Run: headless pygame with SDL's dummy video driver; simulated clock (each Clock.tick advances the game by its frame time, no real sleeping); random seed 0; keys injected as events and as key.get_pressed() state; mouse plan: one left click at the window centre at the start of phase 2, then a move to the lower-right quarter at the start of phase 3; restart key R tapped at the start of phases 3 and 4.
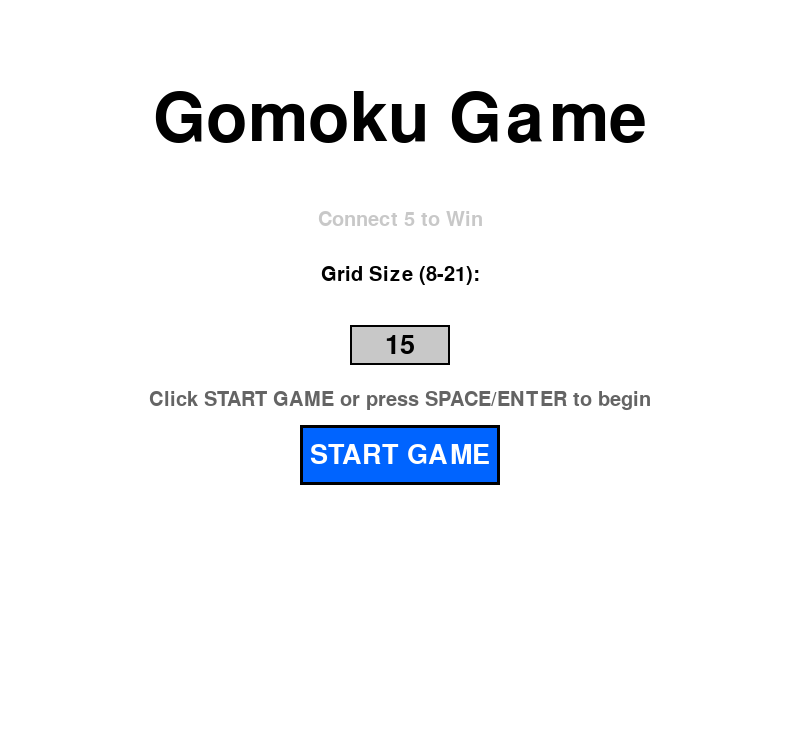
Frame 1 of 4 · flips 1–60 · no input
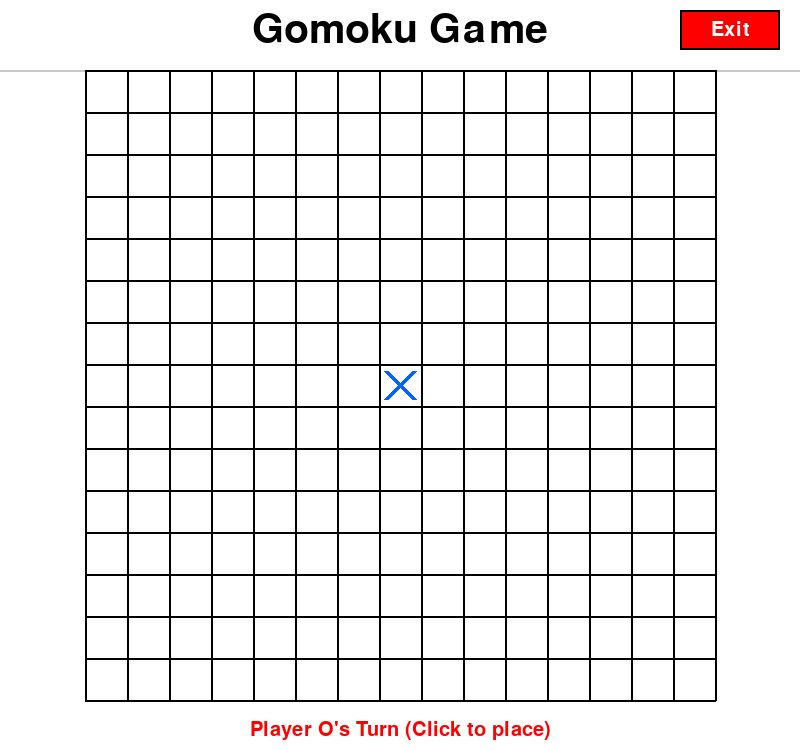
Frame 2 of 4 · flips 61–180 · clicked the window centre · tapped SPACE, RETURN · held RIGHT (→), D
Frame 3 of 4 · flips 181–300 · moved the mouse to the lower-right quarter · tapped R · held DOWN (↓), S · screen unchanged from frame 2, image omitted
Frame 4 of 4 · flips 301–420 · tapped R · held LEFT (←), A, UP (↑), W · screen unchanged from frame 3, image omitted

The pygame program that drew these frames:

import pygame
import sys
from enum import Enum

# Initialize Pygame
pygame.init()

# Constants
WINDOW_SIZE = 800
BOARD_HEIGHT = 630
UI_HEIGHT = 120
TOTAL_HEIGHT = 750
DEFAULT_GRID_SIZE = 15
CELL_SIZE = BOARD_HEIGHT // DEFAULT_GRID_SIZE
radius = CELL_SIZE // 3
WIN_LENGTH = 5

# Colors
WHITE = (255, 255, 255)
BLACK = (0, 0, 0)
GRAY = (200, 200, 200)
LIGHT_GRAY = (230, 230, 230)
BLUE = (0, 100, 255)
RED = (255, 0, 0)
DARK_GRAY = (100, 100, 100)


# Game states
class GameState(Enum):
    MENU = 1
    PLAYING = 2
    GAME_OVER = 3
    CONFIRM_EXIT = 4


# Player enum
class Player(Enum):
    EMPTY = 0
    X = 1
    O = 2


class GomokuGame:
    def __init__(self, grid_size=DEFAULT_GRID_SIZE):
        self.grid_size = grid_size
        self.board = [[Player.EMPTY for _ in range(
            self.grid_size)] for _ in range(self.grid_size)]
        self.current_player = Player.X
        self.game_over = False
        self.winner = None
        self.winning_line = []
        self.win_found = False  # True when a winning line is detected, before GAME_OVER screen

    def make_move(self, row: int, col: int) -> bool:
        """Place a move at the given position. Returns True if move was valid."""
        if self.board[row][col] == Player.EMPTY and not self.game_over and not self.win_found:
            self.board[row][col] = self.current_player

            # Check for winner
            if self.check_winner(row, col):
                self.win_found = True
                self.winner = self.current_player
            elif self.is_board_full():
                # Check for tie
                self.game_over = True
                self.winner = None  # None indicates a tie
            else:
                # Switch player
                self.current_player = Player.O if self.current_player == Player.X else Player.X
            return True
        return False

    def check_winner(self, row: int, col: int):
        """Check if the last move at (row, col) resulted in a win."""
        player = self.board[row][col]

        # Check horizontal
        if self._check_line(row, col, 0, 1, player):
            return True

        # Check vertical
        if self._check_line(row, col, 1, 0, player):
            return True

        # Check diagonal (top-left to bottom-right)
        if self._check_line(row, col, 1, 1, player):
            return True

        # Check diagonal (top-right to bottom-left)
        if self._check_line(row, col, 1, -1, player):
            return True

        return False

    def _check_line(self, row: int, col: int, delta_row: int, delta_col: int, player: Player) -> bool:
        """Check if there's a line of WIN_LENGTH in the given direction."""
        count = 1
        line_cells = [(row, col)]

        # Check in positive direction
        r, c = row + delta_row, col + delta_col
        while 0 <= r < self.grid_size and 0 <= c < self.grid_size and self.board[r][c] == player:
            count += 1
            line_cells.append((r, c))
            r += delta_row
            c += delta_col

        # Check in negative direction
        r, c = row - delta_row, col - delta_col
        while 0 <= r < self.grid_size and 0 <= c < self.grid_size and self.board[r][c] == player:
            count += 1
            line_cells.append((r, c))
            r -= delta_row
            c -= delta_col

        if count >= WIN_LENGTH:
            self.winning_line = line_cells[:WIN_LENGTH]
            return True

        return False

    def is_board_full(self) -> bool:
        """Check if all cells on the board are occupied."""
        for row in range(self.grid_size):
            for col in range(self.grid_size):
                if self.board[row][col] == Player.EMPTY:
                    return False
        return True

    def reset_game(self) -> None:
        """Reset the game to initial state."""
        self.board = [[Player.EMPTY for _ in range(
            self.grid_size)] for _ in range(self.grid_size)]
        self.current_player = Player.X
        self.game_over = False
        self.winner = None
        self.winning_line = []
        self.win_found = False

    def get_position_from_mouse(self, x: int, y: int) -> tuple[int, int] | None:
        """Convert mouse coordinates to board position."""
        board_left = (WINDOW_SIZE - self.grid_size * CELL_SIZE) // 2
        board_top = 70

        if x < board_left or x > board_left + self.grid_size * CELL_SIZE or y < board_top or y > board_top + BOARD_HEIGHT:
            return None

        col = (x - board_left) // CELL_SIZE
        row = (y - board_top) // CELL_SIZE

        if 0 <= row < self.grid_size and 0 <= col < self.grid_size:
            return row, col
        return None


class GameUI:
    def __init__(self):
        self.screen = pygame.display.set_mode((WINDOW_SIZE, TOTAL_HEIGHT))
        pygame.display.set_caption("Gomoku Game")
        self.clock = pygame.time.Clock()

        # Font size
        self.font_title = pygame.font.Font(None, 100)
        self.font_large = pygame.font.Font(None, 60)
        self.font_medium = pygame.font.Font(None, 40)
        self.font_small = pygame.font.Font(None, 30)

        #Initialize
        self.grid_size = DEFAULT_GRID_SIZE
        self.game = GomokuGame(self.grid_size)
        self.game_state = GameState.MENU
        self.win_highlight_start_time = None

        # Button rectangle (centered, below title on menu)
        self.start_button_rect = pygame.Rect(
            WINDOW_SIZE // 2 - 100, TOTAL_HEIGHT // 2 + 50, 200, 60)

        # Game over buttons
        self.restart_button_rect = pygame.Rect(
            WINDOW_SIZE // 2 - 100, 400, 200, 50)
        self.exit_button_rect = pygame.Rect(
            WINDOW_SIZE // 2 - 100, 470, 200, 50)

        # Exit button for playing state
        self.playing_exit_button_rect = pygame.Rect(
            WINDOW_SIZE - 120, 10, 100, 40)

        # Confirm exit buttons
        self.confirm_exit_button_rect = pygame.Rect(
            WINDOW_SIZE // 2 - 160, TOTAL_HEIGHT // 2 + 20, 120, 50)
        self.cancel_exit_button_rect = pygame.Rect(
            WINDOW_SIZE // 2 + 40, TOTAL_HEIGHT // 2 + 20, 120, 50)

        # Input box for grid size
        self.input_box_rect = pygame.Rect(WINDOW_SIZE // 2 - 50, TOTAL_HEIGHT // 2 - 50, 100, 40)
        self.input_text = str(self.grid_size)
        self.input_active = False
        self.invalid_message = ""
        self.update_grid_dependent_vars()

    def validate_and_set_grid_size(self):
        """Validate and set the grid size from input text."""
        try:
            size = int(self.input_text)
            if 8 <= size <= 21:
                self.grid_size = size
                self.update_grid_dependent_vars()
                self.invalid_message = ""
            else:
                self.invalid_message = "Grid size must be between 8 and 21"
        except ValueError:
            self.invalid_message = "Please enter a valid number"

    def update_grid_dependent_vars(self):
        """Update variables that depend on grid_size."""
        global CELL_SIZE, radius
        CELL_SIZE = BOARD_HEIGHT // self.grid_size
        radius = CELL_SIZE // 3

    def draw_menu(self):
        """Draw the main menu screen."""
        self.screen.fill(WHITE)

        # Draw title
        title_surface = self.font_title.render("Gomoku Game", True, BLACK)
        title_rect = title_surface.get_rect(center=(WINDOW_SIZE // 2, 120))
        self.screen.blit(title_surface, title_rect)

        # Draw subtitle
        subtitle_surface = self.font_small.render(
            "Connect 5 to Win", True, GRAY)
        subtitle_rect = subtitle_surface.get_rect(
            center=(WINDOW_SIZE // 2, 220))
        self.screen.blit(subtitle_surface, subtitle_rect)

        # Draw grid size label
        label_surface = self.font_small.render("Grid Size (8-21):", True, BLACK)
        label_rect = label_surface.get_rect(center=(WINDOW_SIZE // 2, TOTAL_HEIGHT // 2 - 100))
        self.screen.blit(label_surface, label_rect)

        # Draw input box
        pygame.draw.rect(self.screen, LIGHT_GRAY if self.input_active else GRAY, self.input_box_rect)
        pygame.draw.rect(self.screen, BLACK, self.input_box_rect, 2)
        text_surface = self.font_medium.render(self.input_text, True, BLACK)
        text_rect = text_surface.get_rect(center=self.input_box_rect.center)
        self.screen.blit(text_surface, text_rect)

        # Draw blinking cursor if active
        if self.input_active:
            text_width = text_surface.get_width()
            cursor_x = self.input_box_rect.centerx + text_width // 2 + 2
            cursor_y = self.input_box_rect.centery
            if (pygame.time.get_ticks() // 500) % 2 == 0:  # Blink every 500ms
                pygame.draw.line(self.screen, BLACK, (cursor_x, cursor_y - 10), (cursor_x, cursor_y + 10), 2)

        # Draw invalid message if any
        if self.invalid_message:
            error_surface = self.font_small.render(self.invalid_message, True, RED)
            error_rect = error_surface.get_rect(center=(WINDOW_SIZE // 2, TOTAL_HEIGHT // 2 - 70))
            self.screen.blit(error_surface, error_rect)

        # Draw start button
        pygame.draw.rect(self.screen, BLUE, self.start_button_rect)
        pygame.draw.rect(self.screen, BLACK, self.start_button_rect, 3)

        button_text = self.font_medium.render("START GAME", True, WHITE)
        button_text_rect = button_text.get_rect(
            center=self.start_button_rect.center)
        self.screen.blit(button_text, button_text_rect)

        # Draw instructions
        inst_surface = self.font_small.render(
            "Click START GAME or press SPACE/ENTER to begin", True, DARK_GRAY)
        inst_rect = inst_surface.get_rect(center=(WINDOW_SIZE // 2, 400))
        self.screen.blit(inst_surface, inst_rect)

    def transition_to_game_over(self):
        """Set state to GAME_OVER when transition conditions are met."""
        self.game.game_over = True
        self.game_state = GameState.GAME_OVER

    def draw_game_over(self):
        """Draw the game over screen with result and buttons."""
        self.screen.fill(WHITE)

        # Draw outer box border
        box_x = 50
        box_y = 80
        box_width = WINDOW_SIZE - 100
        box_height = 580
        pygame.draw.rect(self.screen, BLACK,
                         (box_x, box_y, box_width, box_height), 3)

        # Draw result text
        if self.game.winner is None:
            result_text = "IT'S A TIE"
            result_color = DARK_GRAY
        elif self.game.winner == Player.X:
            result_text = "X WINS"
            result_color = BLUE
        else:
            result_text = "O WINS"
            result_color = RED

        result_surface = self.font_large.render(
            result_text, True, result_color)
        result_rect = result_surface.get_rect(center=(WINDOW_SIZE // 2, 150))
        self.screen.blit(result_surface, result_rect)

        # Draw separator line
        pygame.draw.line(self.screen, GRAY, (80, 220),
                         (WINDOW_SIZE - 80, 220), 2)

        # Draw restart button
        pygame.draw.rect(self.screen, BLUE, self.restart_button_rect)
        pygame.draw.rect(self.screen, BLACK, self.restart_button_rect, 2)
        restart_text = self.font_medium.render("Restart", True, WHITE)
        restart_text_rect = restart_text.get_rect(
            center=self.restart_button_rect.center)
        self.screen.blit(restart_text, restart_text_rect)

        # Draw exit button
        pygame.draw.rect(self.screen, RED, self.exit_button_rect)
        pygame.draw.rect(self.screen, BLACK, self.exit_button_rect, 2)
        exit_text = self.font_medium.render("Exit", True, WHITE)
        exit_text_rect = exit_text.get_rect(
            center=self.exit_button_rect.center)
        self.screen.blit(exit_text, exit_text_rect)

    def draw_confirm_exit(self):
        """Draw the confirm exit dialog."""
        # Draw semi-transparent overlay
        overlay = pygame.Surface((WINDOW_SIZE, TOTAL_HEIGHT))
        overlay.set_alpha(128)
        overlay.fill(BLACK)
        self.screen.blit(overlay, (0, 0))

        # Draw dialog box
        dialog_x = WINDOW_SIZE // 2 - 200
        dialog_y = TOTAL_HEIGHT // 2 - 100
        dialog_width = 400
        dialog_height = 200
        pygame.draw.rect(self.screen, WHITE, (dialog_x, dialog_y, dialog_width, dialog_height))
        pygame.draw.rect(self.screen, BLACK, (dialog_x, dialog_y, dialog_width, dialog_height), 3)

        # Draw title
        title_surface = self.font_large.render("Exit Game?", True, BLACK)
        title_rect = title_surface.get_rect(center=(WINDOW_SIZE // 2, TOTAL_HEIGHT // 2 - 40))
        self.screen.blit(title_surface, title_rect)

        # Draw exit button
        pygame.draw.rect(self.screen, RED, self.confirm_exit_button_rect)
        pygame.draw.rect(self.screen, BLACK, self.confirm_exit_button_rect, 2)
        exit_text = self.font_medium.render("Exit", True, WHITE)
        exit_text_rect = exit_text.get_rect(center=self.confirm_exit_button_rect.center)
        self.screen.blit(exit_text, exit_text_rect)

        # Draw cancel button
        pygame.draw.rect(self.screen, GRAY, self.cancel_exit_button_rect)
        pygame.draw.rect(self.screen, BLACK, self.cancel_exit_button_rect, 2)
        cancel_text = self.font_medium.render("Cancel", True, BLACK)
        cancel_text_rect = cancel_text.get_rect(center=self.cancel_exit_button_rect.center)
        self.screen.blit(cancel_text, cancel_text_rect)

    def draw_board(self):
        """Draw the game board with title at top."""
        self.screen.fill(WHITE)

        # Draw title at top
        title_surface = self.font_large.render("Gomoku Game", True, BLACK)
        title_rect = title_surface.get_rect(center=(WINDOW_SIZE // 2, 30))
        self.screen.blit(title_surface, title_rect)

        # Draw exit button
        pygame.draw.rect(self.screen, RED, self.playing_exit_button_rect)
        pygame.draw.rect(self.screen, BLACK, self.playing_exit_button_rect, 2)
        exit_text = self.font_small.render("Exit", True, WHITE)
        exit_text_rect = exit_text.get_rect(center=self.playing_exit_button_rect.center)
        self.screen.blit(exit_text, exit_text_rect)

        # Draw separator line
        pygame.draw.line(self.screen, GRAY, (0, 70), (WINDOW_SIZE, 70), 2)

        # Board position (centered)
        board_left = (WINDOW_SIZE - self.grid_size * CELL_SIZE) // 2
        board_top = 70
        board_width = self.grid_size * CELL_SIZE
        board_height = BOARD_HEIGHT

        # Draw grid lines (centered)
        for i in range(self.grid_size + 1):
            # Horizontal lines
            pygame.draw.line(self.screen, BLACK, (board_left, board_top + i * CELL_SIZE),
                             (board_left + board_width, board_top + i * CELL_SIZE), 2)
            # Vertical lines
            pygame.draw.line(self.screen, BLACK, (board_left + i * CELL_SIZE, board_top),
                             (board_left + i * CELL_SIZE, board_top + board_height), 2)

        # Draw pieces
        for row in range(self.grid_size):
            for col in range(self.grid_size):
                if self.game.board[row][col] != Player.EMPTY:
                    self.draw_piece(row, col, board_left, board_top)

        # Highlight winning line if win is detected (transition period)
        if self.game.win_found and self.game.winning_line:
            self.highlight_winning_line(
                board_left, board_top, (105, 227, 23))  # 69E317 in RGB

    def draw_piece(self, row, col, board_left, board_top=70):
        """Draw a piece (X or O) at the given position."""
        global radius
        x = board_left + col * CELL_SIZE + CELL_SIZE // 2
        y = board_top + row * CELL_SIZE + CELL_SIZE // 2

        if self.game.board[row][col] == Player.X:
            # Draw X
            offset = radius
            pygame.draw.line(self.screen, BLUE, (x - offset,
                             y - offset), (x + offset, y + offset), 5)
            pygame.draw.line(self.screen, BLUE, (x + offset,
                             y - offset), (x - offset, y + offset), 5)
        elif self.game.board[row][col] == Player.O:
            # Draw O
            pygame.draw.circle(self.screen, RED, (x, y), radius, 5)

    def highlight_winning_line(self, board_left, board_top=70, highlight_color=(105, 227, 23)):
        """Highlight the winning line."""
        global radius
        if len(self.game.winning_line) >= WIN_LENGTH:
            for i in range(len(self.game.winning_line)):
                row, col = self.game.winning_line[i]
                x = board_left + col * CELL_SIZE + CELL_SIZE // 2
                y = board_top + row * CELL_SIZE + CELL_SIZE // 2

                if self.game.winner == Player.X:
                    offset = radius
                    pygame.draw.line(
                        self.screen, highlight_color, (x - offset, y - offset), (x + offset, y + offset), 5)
                    pygame.draw.line(
                        self.screen, highlight_color, (x + offset, y - offset), (x - offset, y + offset), 5)
                else:
                    pygame.draw.circle(self.screen, highlight_color, (x, y), radius, 5)

    def draw_info(self):
        """Draw game information at the bottom."""
        info_y = BOARD_HEIGHT + 100

        if self.game.game_over:
            if self.game.winner is None:
                # It's a tie
                text = "It's a Tie! Press R to restart or Q to menu"
                color = DARK_GRAY
            elif self.game.winner == Player.X:
                text = "Player X Wins! Press R to restart or Q to menu"
                color = BLUE
            else:
                text = "Player O Wins! Press R to restart or Q to menu"
                color = RED
            text_surface = self.font_small.render(text, True, color)
        else:
            current = "X" if self.game.current_player == Player.X else "O"
            color = BLUE if self.game.current_player == Player.X else RED
            text = f"Player {current}'s Turn (Click to place)"
            text_surface = self.font_small.render(text, True, color)

        text_rect = text_surface.get_rect(center=(WINDOW_SIZE // 2, info_y))
        self.screen.blit(text_surface, text_rect)

    def handle_click(self, x, y):
        """Handle mouse click."""
        if self.game_state == GameState.MENU:
            # Check if input box is clicked
            if self.input_box_rect.collidepoint(x, y):
                self.input_active = True
                self.invalid_message = ""  # Clear error message
            else:
                self.input_active = False
                if self.invalid_message:  # If there was an error, validate on click outside
                    self.validate_and_set_grid_size()
            
            # Check if start button is clicked
            if self.start_button_rect.collidepoint(x, y):
                self.validate_and_set_grid_size()
                if not self.invalid_message:  # Only start if valid
                    self.start_game()

        elif self.game_state == GameState.PLAYING:
            # Check if exit button is clicked
            if self.playing_exit_button_rect.collidepoint(x, y):
                self.game_state = GameState.CONFIRM_EXIT
                return
            # If a win was found, a click triggers GAME_OVER screen
            if self.game.win_found:
                self.transition_to_game_over()
                return

            pos = self.game.get_position_from_mouse(x, y)
            if pos:
                row, col = pos
                self.game.make_move(row, col)
                if self.game.win_found:
                    self.win_highlight_start_time = pygame.time.get_ticks()
                elif self.game.game_over:
                    self.game_state = GameState.GAME_OVER
        
        elif self.game_state == GameState.CONFIRM_EXIT:
            if self.confirm_exit_button_rect.collidepoint(x, y):
                self.game_state = GameState.MENU
            elif self.cancel_exit_button_rect.collidepoint(x, y):
                self.game_state = GameState.PLAYING
        
        elif self.game_state == GameState.GAME_OVER:
            # Check if buttons are clicked
            if self.restart_button_rect.collidepoint(x, y):
                self.game_state = GameState.MENU
            elif self.exit_button_rect.collidepoint(x, y):
                pygame.time.wait(200)
                pygame.quit()
                sys.exit()

    def start_game(self):
        """Start a new game."""
        self.game = GomokuGame(self.grid_size)
        self.game_state = GameState.PLAYING

    def handle_key(self, key, unicode_char=None):
        """Handle keyboard input."""
        if self.game_state == GameState.MENU:
            if key == pygame.K_RETURN:
                self.validate_and_set_grid_size()
                if not self.invalid_message:
                    self.start_game()
                self.input_active = False
            elif self.input_active:
                self.invalid_message = ""  # Clear error message on typing
                if key == pygame.K_BACKSPACE:
                    self.input_text = self.input_text[:-1]
                elif key == pygame.K_ESCAPE:
                    self.input_active = False
                    self.input_text = str(self.grid_size)
                elif unicode_char and unicode_char.isdigit() and len(self.input_text) < 3:
                    self.input_text += unicode_char
            elif key == pygame.K_SPACE:
                self.validate_and_set_grid_size()
                if not self.invalid_message:  # Only start if valid
                    self.start_game()
        elif key == pygame.K_r and self.game_state == GameState.GAME_OVER:
            self.game_state = GameState.MENU
        elif key == pygame.K_q and self.game_state in (GameState.PLAYING, GameState.GAME_OVER, GameState.CONFIRM_EXIT):
            if self.game_state == GameState.CONFIRM_EXIT:
                self.game_state = GameState.PLAYING
            else:
                self.game_state = GameState.MENU
        


    def run(self):
        """Main game loop."""
        running = True

        while running:
            for event in pygame.event.get():
                if event.type == pygame.QUIT:
                    running = False
                elif event.type == pygame.MOUSEBUTTONDOWN:
                    self.handle_click(event.pos[0], event.pos[1])
                elif event.type == pygame.KEYDOWN:
                    self.handle_key(event.key, event.unicode)

            # Draw based on game state
            if self.game_state == GameState.MENU:
                self.draw_menu()
            elif self.game_state == GameState.PLAYING:
                self.draw_board()
                self.draw_info()

                # Auto transition to GAME_OVER after 2 seconds of win highlight
                if self.game.win_found and self.win_highlight_start_time:
                    if pygame.time.get_ticks() - self.win_highlight_start_time >= 2000:
                        self.transition_to_game_over()
            elif self.game_state == GameState.CONFIRM_EXIT:
                self.draw_board()
                self.draw_info()
                self.draw_confirm_exit()
            elif self.game_state == GameState.GAME_OVER:
                self.draw_game_over()

            pygame.display.flip()
            self.clock.tick(60)

        pygame.quit()
        sys.exit()


if __name__ == "__main__":
    ui = GameUI()
    ui.run()
